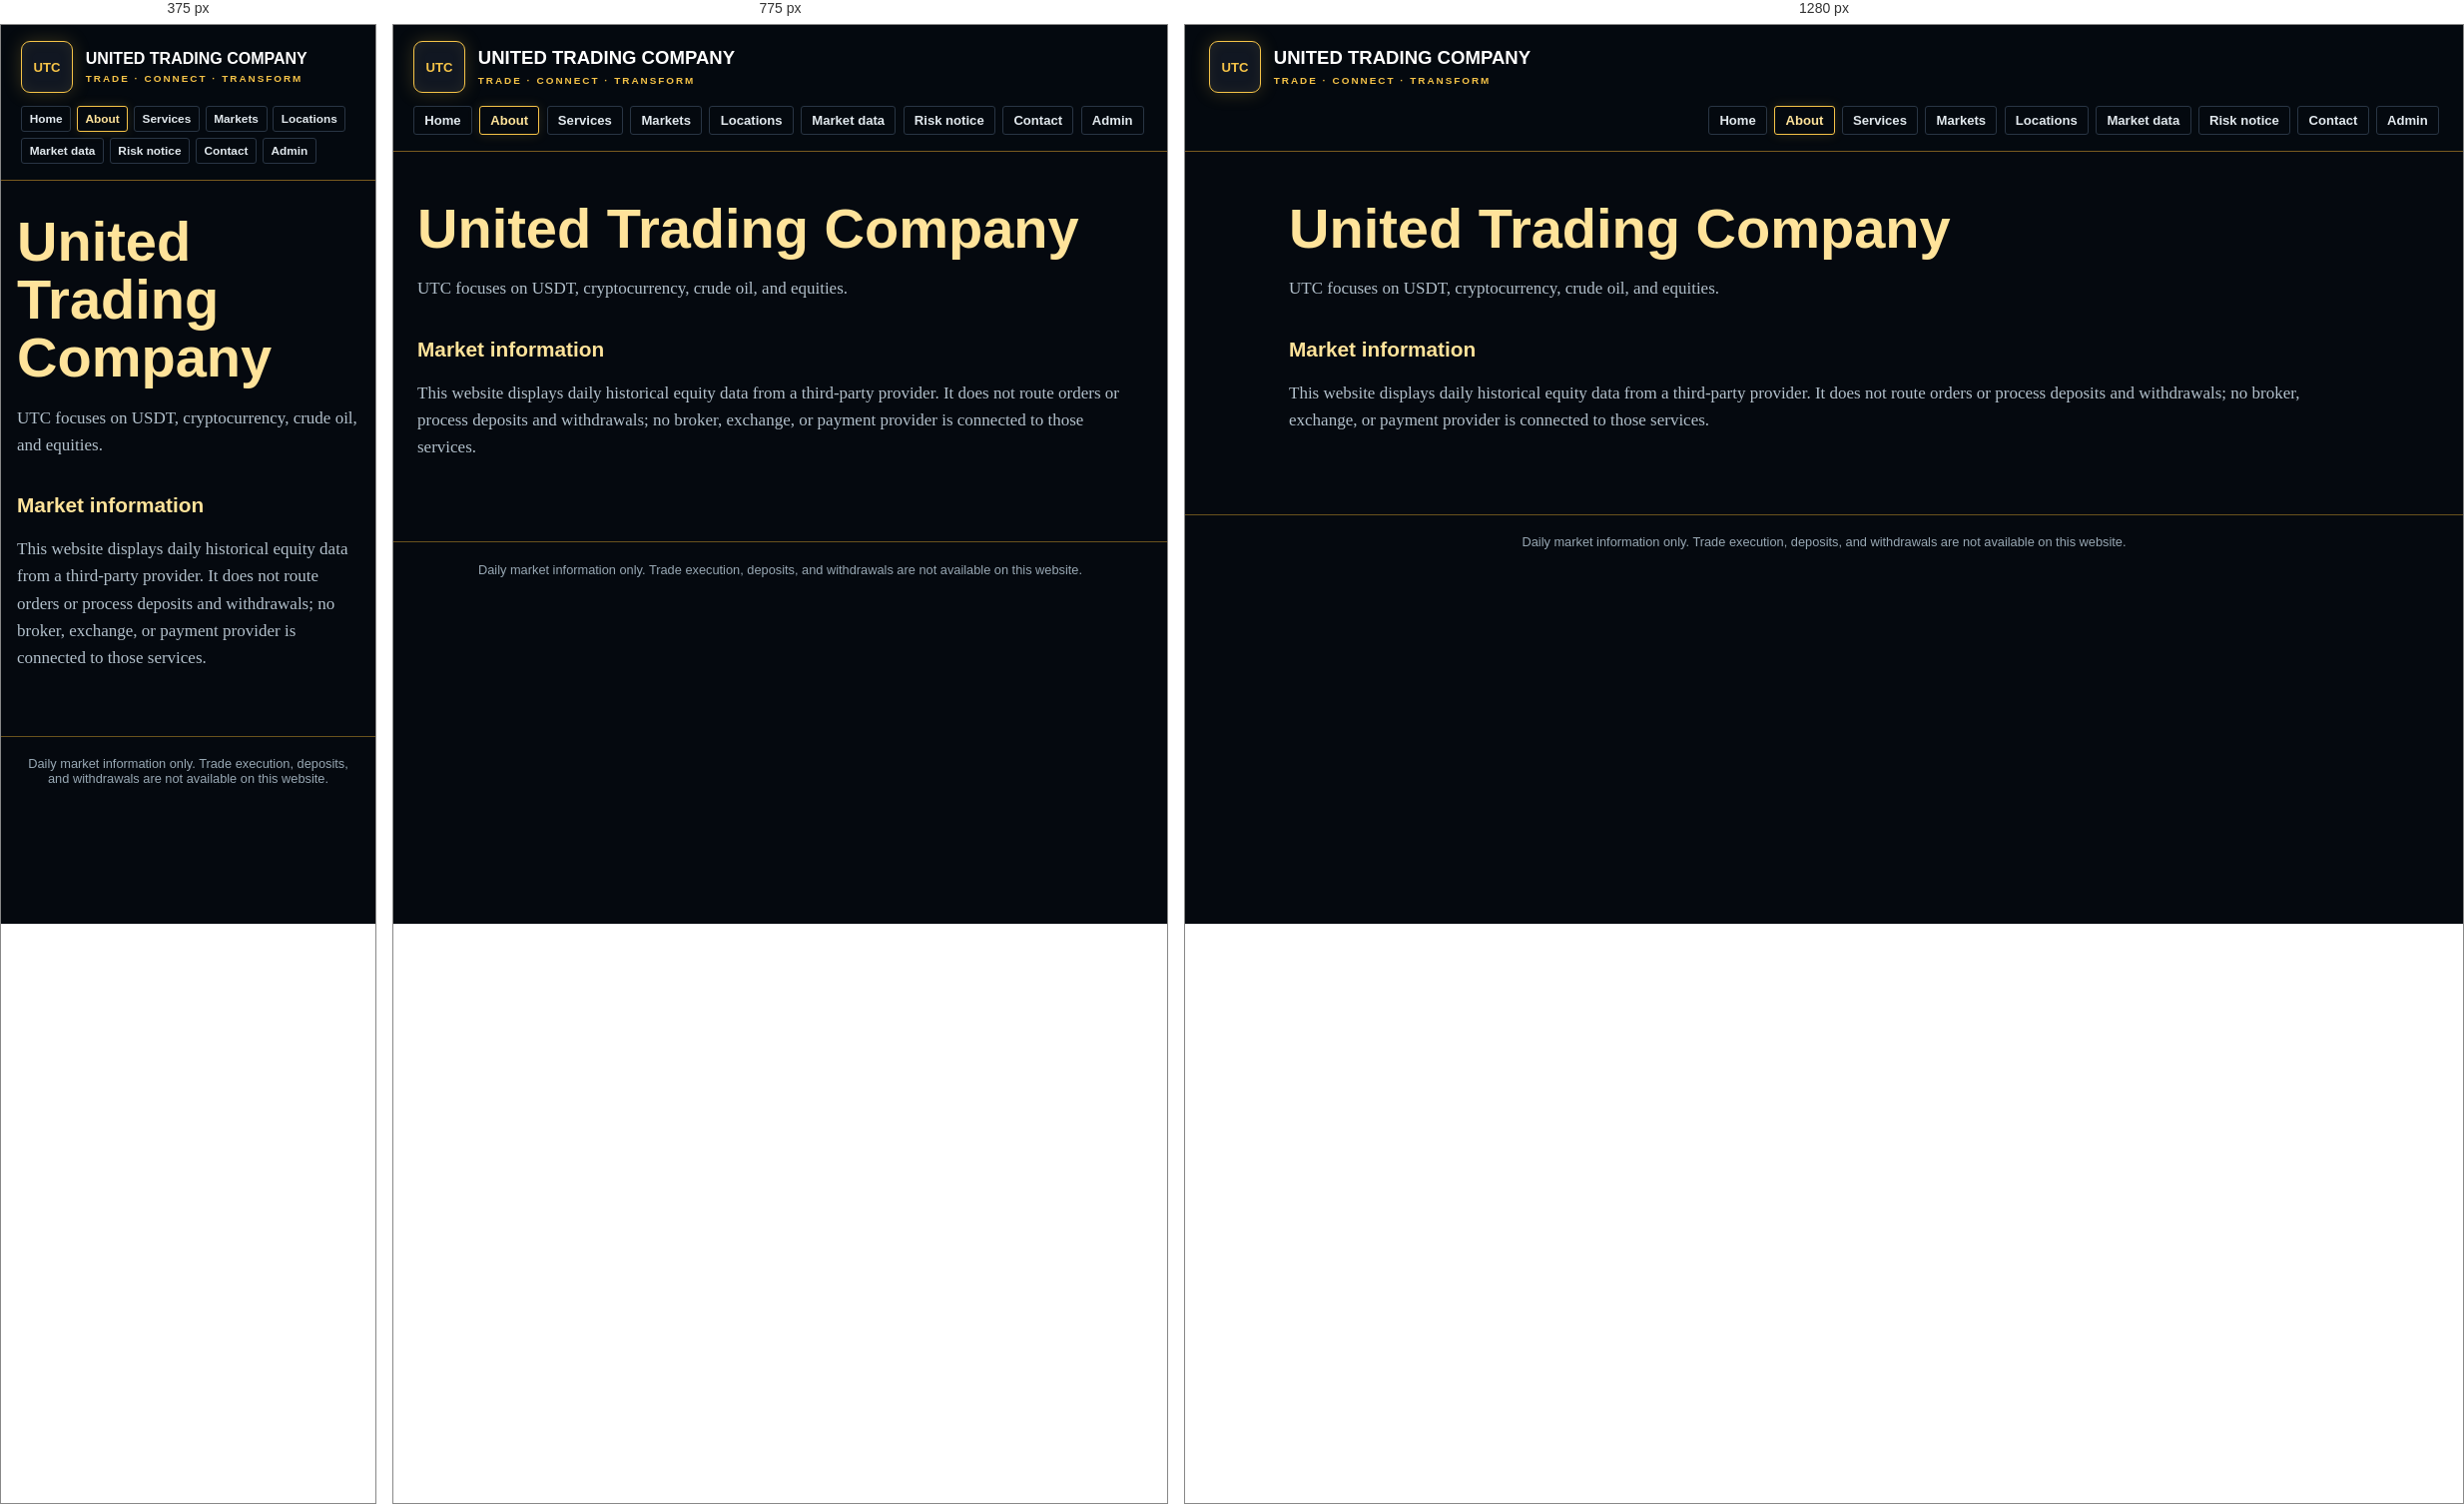
Rendered at 375 px, 775 px and 1280 px, left to right.

<!-- file: overview.html -->
<!doctype html><html lang="en"><head><meta charset="utf-8"><meta name="viewport" content="width=device-width,initial-scale=1">
<title>About | UTC — United Trading Company</title><link rel="stylesheet" href="style.css"></head><body>
<header><a class="brand" href="index.html"><span class="brand-mark" aria-hidden="true">UTC</span><span class="brand-name">UNITED TRADING COMPANY<small>TRADE · CONNECT · TRANSFORM</small></span></a><nav aria-label="Primary navigation">
<a href="index.html">Home</a>
<a href="overview.html" aria-current="page">About</a>
<a href="services.html">Services</a>
<a href="features.html">Markets</a>
<a href="locations.html">Locations</a>
<a href="plans.html">Market data</a>
<a href="terms.html">Risk notice</a>
<a href="contact.html">Contact</a>
<a href="admin.html">Admin</a>
</nav></header><main>
<h1>United Trading Company</h1><p>UTC focuses on USDT, cryptocurrency, crude oil, and equities.</p><h2>Market information</h2><p>This website displays daily historical equity data from a third-party provider. It does not route orders or process deposits and withdrawals; no broker, exchange, or payment provider is connected to those services.</p>
</main><footer>Daily market information only. Trade execution, deposits, and withdrawals are not available on this website.</footer></body></html>


/* @media block from style.css */
@media(max-width:950px){
	header{align-items:stretch;padding:1rem 1.25rem}
	.header-top{align-items:flex-start}
	nav{justify-content:flex-start}
	.hero{grid-template-columns:1fr;gap:2.5rem;padding:3.5rem 1.5rem}
	.hero-copy{max-width:700px}
	.hero-showcase{max-width:650px;width:100%;margin:0 auto}
	.portfolio-card{width:100%}
}

/* @media block from style.css */
@media(max-width:600px){
	.banner{font-size:.68rem}
	.header-top{align-items:flex-start;flex-direction:column;gap:.9rem}
	.brand-name{font-size:1rem}
	.header-contact{flex-wrap:wrap}
	.header-contact>span,.header-contact>a{min-height:38px;padding:.35rem .65rem;font-size:.68rem}
	nav{gap:.35rem}
	nav a{padding:.32rem .48rem;font-size:.74rem}
	main:not(.home-main){padding:2rem 1rem 3rem}
	.admin-main{padding:2rem 1rem 3rem}
	.admin-heading{align-items:flex-start;flex-direction:column;gap:.8rem}
	.admin-heading h1{font-size:1.9rem}
	.admin-form-row{align-items:stretch;flex-direction:column}
	.admin-submit{justify-content:center;min-height:42px}
	.hero{min-height:0;gap:2rem;padding:3rem 1rem 2.5rem}
	.hero-art{object-position:57% center;opacity:.27}
	.hero-shade{background:rgba(3,8,16,.7)}
	.eyebrow{font-size:.63rem;letter-spacing:.06em}
	.hero h1{font-size:2.65rem}
	.hero-copy>p:not(.eyebrow):not(.hero-motto){font-size:.98rem}
	.hero-actions{gap:1rem}
	.coin-emblem{width:170px}
	.coin-monogram{font-size:4rem}
	.asset-strip span{font-size:.58rem}
	.portfolio-card{padding:.95rem}
	.balance-value{font-size:1.85rem}
	.highlights{grid-template-columns:1fr}
	.highlight{min-height:0;padding:1rem 1.15rem}
}